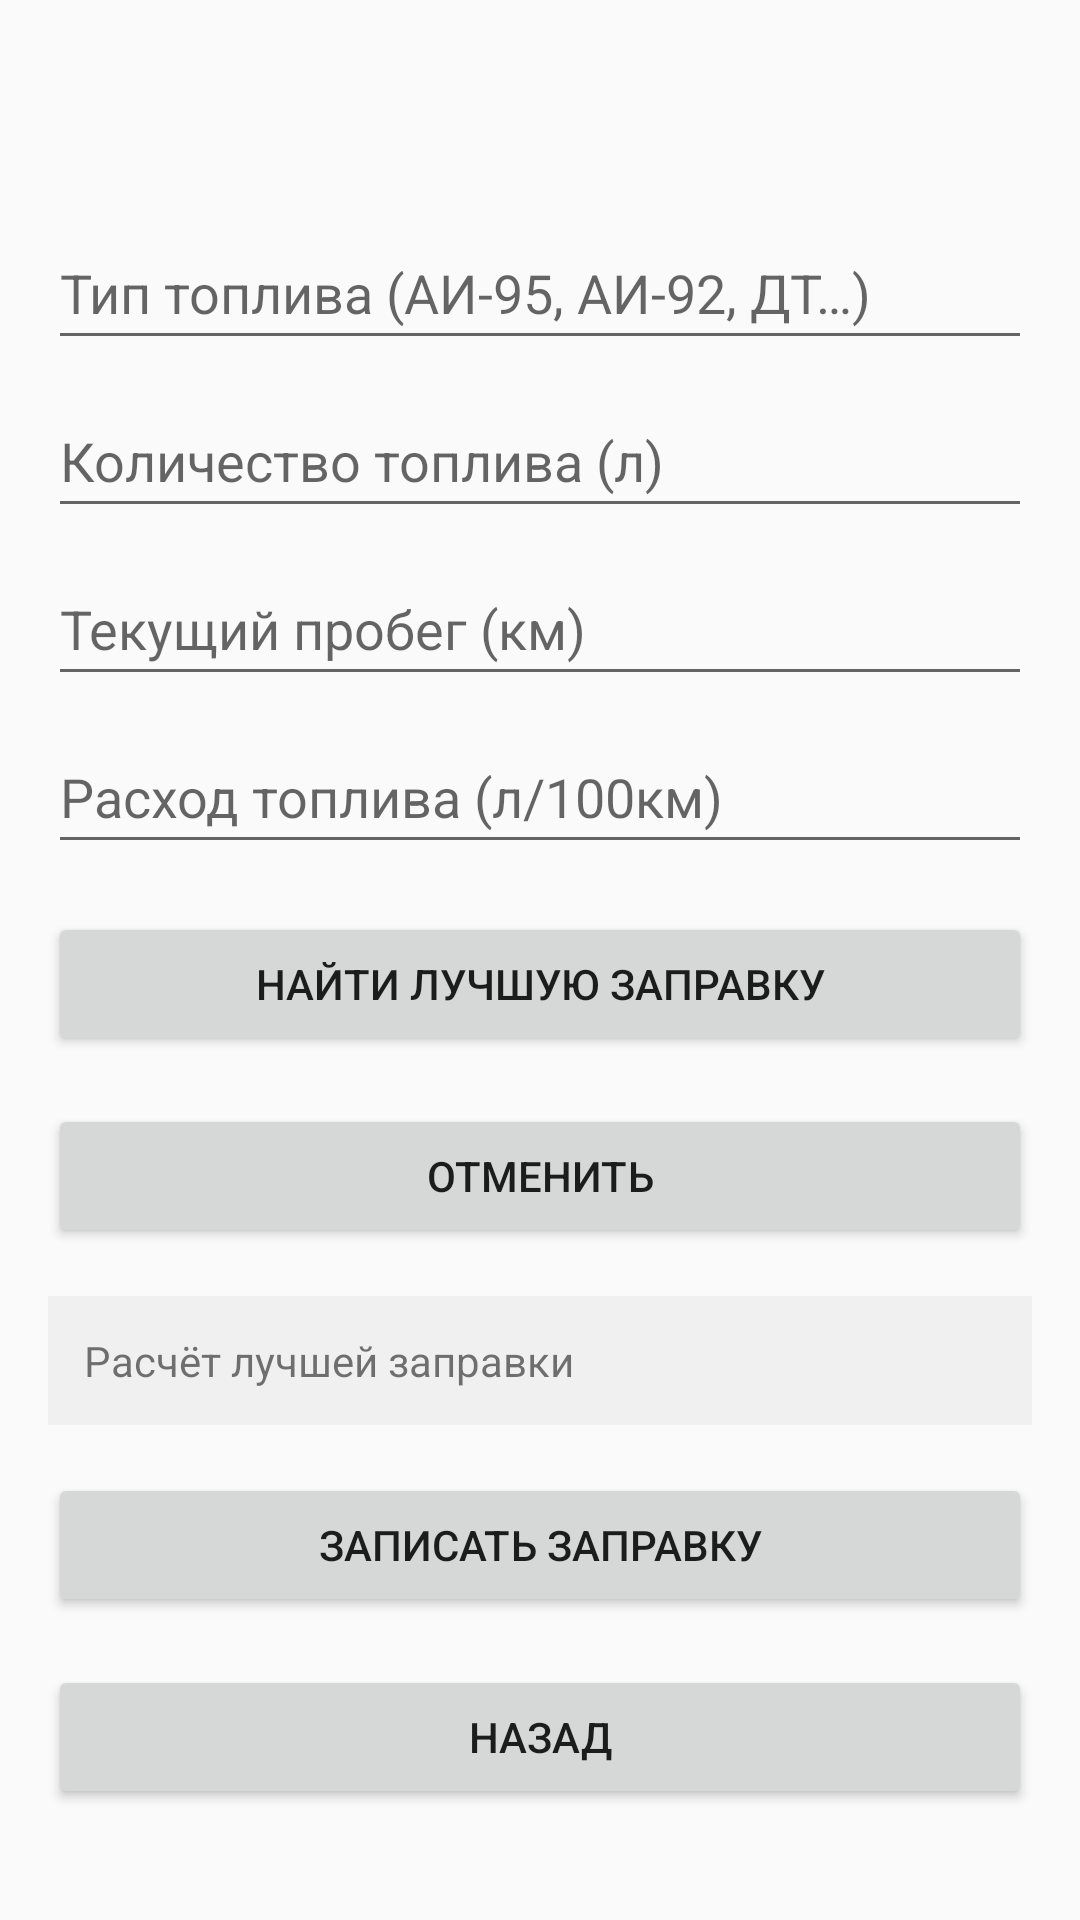

Produce the Android XML layout that renders to this screen, including the resource entries it uses.
<!-- AndroidManifest.xml: application theme Theme.AppCompat.Light.DarkActionBar -->
<!-- res/layout/fragment_add_refuel.xml -->
<?xml version="1.0" encoding="utf-8"?>
<layout xmlns:android="http://schemas.android.com/apk/res/android"
    xmlns:app="http://schemas.android.com/apk/res-auto"
    xmlns:tools="http://schemas.android.com/tools">

    <data>
        <variable
            name="viewModel"
            type="com.example.smartgasstation.presentation.viewModels.AddRefuelVM" />
    </data>

    <androidx.constraintlayout.widget.ConstraintLayout
        android:layout_width="match_parent"
        android:layout_height="match_parent"
        android:padding="16dp"
        tools:context=".presentation.AddRefuelFragment">

        <EditText
            android:id="@+id/fuelTypeInput"
            android:layout_width="0dp"
            android:layout_height="wrap_content"
            android:hint="@string/add_refuel_activity_fuel_type_et"
            android:inputType="text"
            android:minHeight="48dp"
            android:layout_marginTop="?attr/actionBarSize"
            app:layout_constraintEnd_toEndOf="parent"
            app:layout_constraintStart_toStartOf="parent"
            app:layout_constraintTop_toTopOf="parent" />

        <EditText
            android:id="@+id/fuelAmountInput"
            android:layout_width="0dp"
            android:layout_height="wrap_content"
            android:layout_marginTop="8dp"
            android:hint="@string/add_refuel_activity_fuel_amount_et"
            android:inputType="numberDecimal"
            android:minHeight="48dp"
            app:layout_constraintEnd_toEndOf="parent"
            app:layout_constraintStart_toStartOf="parent"
            app:layout_constraintTop_toBottomOf="@+id/fuelTypeInput" />

        <EditText
            android:id="@+id/odometerInput"
            android:layout_width="0dp"
            android:layout_height="wrap_content"
            android:layout_marginTop="8dp"
            android:hint="@string/add_refuel_activity_odometer_et"
            android:inputType="numberDecimal"
            android:minHeight="48dp"
            app:layout_constraintEnd_toEndOf="parent"
            app:layout_constraintStart_toStartOf="parent"
            app:layout_constraintTop_toBottomOf="@+id/fuelAmountInput" />

        <EditText
            android:id="@+id/fuelConsumptionInput"
            android:layout_width="0dp"
            android:layout_height="wrap_content"
            android:layout_marginTop="8dp"
            android:hint="@string/add_refuel_activity_fuel_consumption_et"
            android:inputType="numberDecimal"
            android:minHeight="48dp"
            android:text="@{viewModel.avgConsumptionText}"
            tools:text="10.0"
            app:layout_constraintEnd_toEndOf="parent"
            app:layout_constraintStart_toStartOf="parent"
            app:layout_constraintTop_toBottomOf="@+id/odometerInput" />

        <Button
            android:id="@+id/calculateButton"
            android:layout_width="0dp"
            android:layout_height="wrap_content"
            android:text="@string/add_refuel_activity_find_best_refuel_btn"
            android:layout_marginTop="16dp"
            app:layout_constraintEnd_toEndOf="parent"
            app:layout_constraintStart_toStartOf="parent"
            app:layout_constraintTop_toBottomOf="@+id/fuelConsumptionInput" />

        <Button
            android:id="@+id/cancelSearchButton"
            android:layout_width="0dp"
            android:layout_height="wrap_content"
            android:text="Отменить"
            android:layout_marginTop="16dp"
            app:layout_constraintTop_toBottomOf="@id/calculateButton"
            app:layout_constraintStart_toStartOf="parent"
            app:layout_constraintEnd_toEndOf="parent" />

        <TextView
            android:id="@+id/resultText"
            android:layout_width="0dp"
            android:layout_height="wrap_content"
            android:layout_marginTop="16dp"
            android:padding="12dp"
            android:background="#f0f0f0"
            android:text="@string/add_refuel_activity_find_best_refuel_tv"
            android:textSize="14sp"
            app:layout_constraintEnd_toEndOf="parent"
            app:layout_constraintStart_toStartOf="parent"
            app:layout_constraintTop_toBottomOf="@+id/cancelSearchButton" />

        <Button
            android:id="@+id/refuelButton"
            android:layout_width="0dp"
            android:layout_height="wrap_content"
            android:text="@string/add_refuel_activity_add_refuel_btn"
            android:layout_marginTop="16dp"
            app:layout_constraintEnd_toEndOf="parent"
            app:layout_constraintStart_toStartOf="parent"
            app:layout_constraintTop_toBottomOf="@+id/resultText" />

        <Button
            android:id="@+id/returnButton"
            android:layout_width="0dp"
            android:layout_height="wrap_content"
            android:text="@string/add_refuel_activity_return_btn"
            android:layout_marginTop="16dp"
            app:layout_constraintEnd_toEndOf="parent"
            app:layout_constraintStart_toStartOf="parent"
            app:layout_constraintTop_toBottomOf="@+id/refuelButton" />

    </androidx.constraintlayout.widget.ConstraintLayout>
</layout>
<!-- resources referenced by this layout -->
<resources>
  <string name="add_refuel_activity_add_refuel_btn">Записать заправку</string>
  <string name="add_refuel_activity_find_best_refuel_btn">Найти лучшую заправку</string>
  <string name="add_refuel_activity_find_best_refuel_tv">Расчёт лучшей заправки</string>
  <string name="add_refuel_activity_fuel_amount_et">Количество топлива (л)</string>
  <string name="add_refuel_activity_fuel_consumption_et">Расход топлива (л/100км)</string>
  <string name="add_refuel_activity_fuel_type_et">Тип топлива (АИ-95, АИ-92, ДТ…)</string>
  <string name="add_refuel_activity_odometer_et">Текущий пробег (км)</string>
  <string name="add_refuel_activity_return_btn">Назад</string>
</resources>
